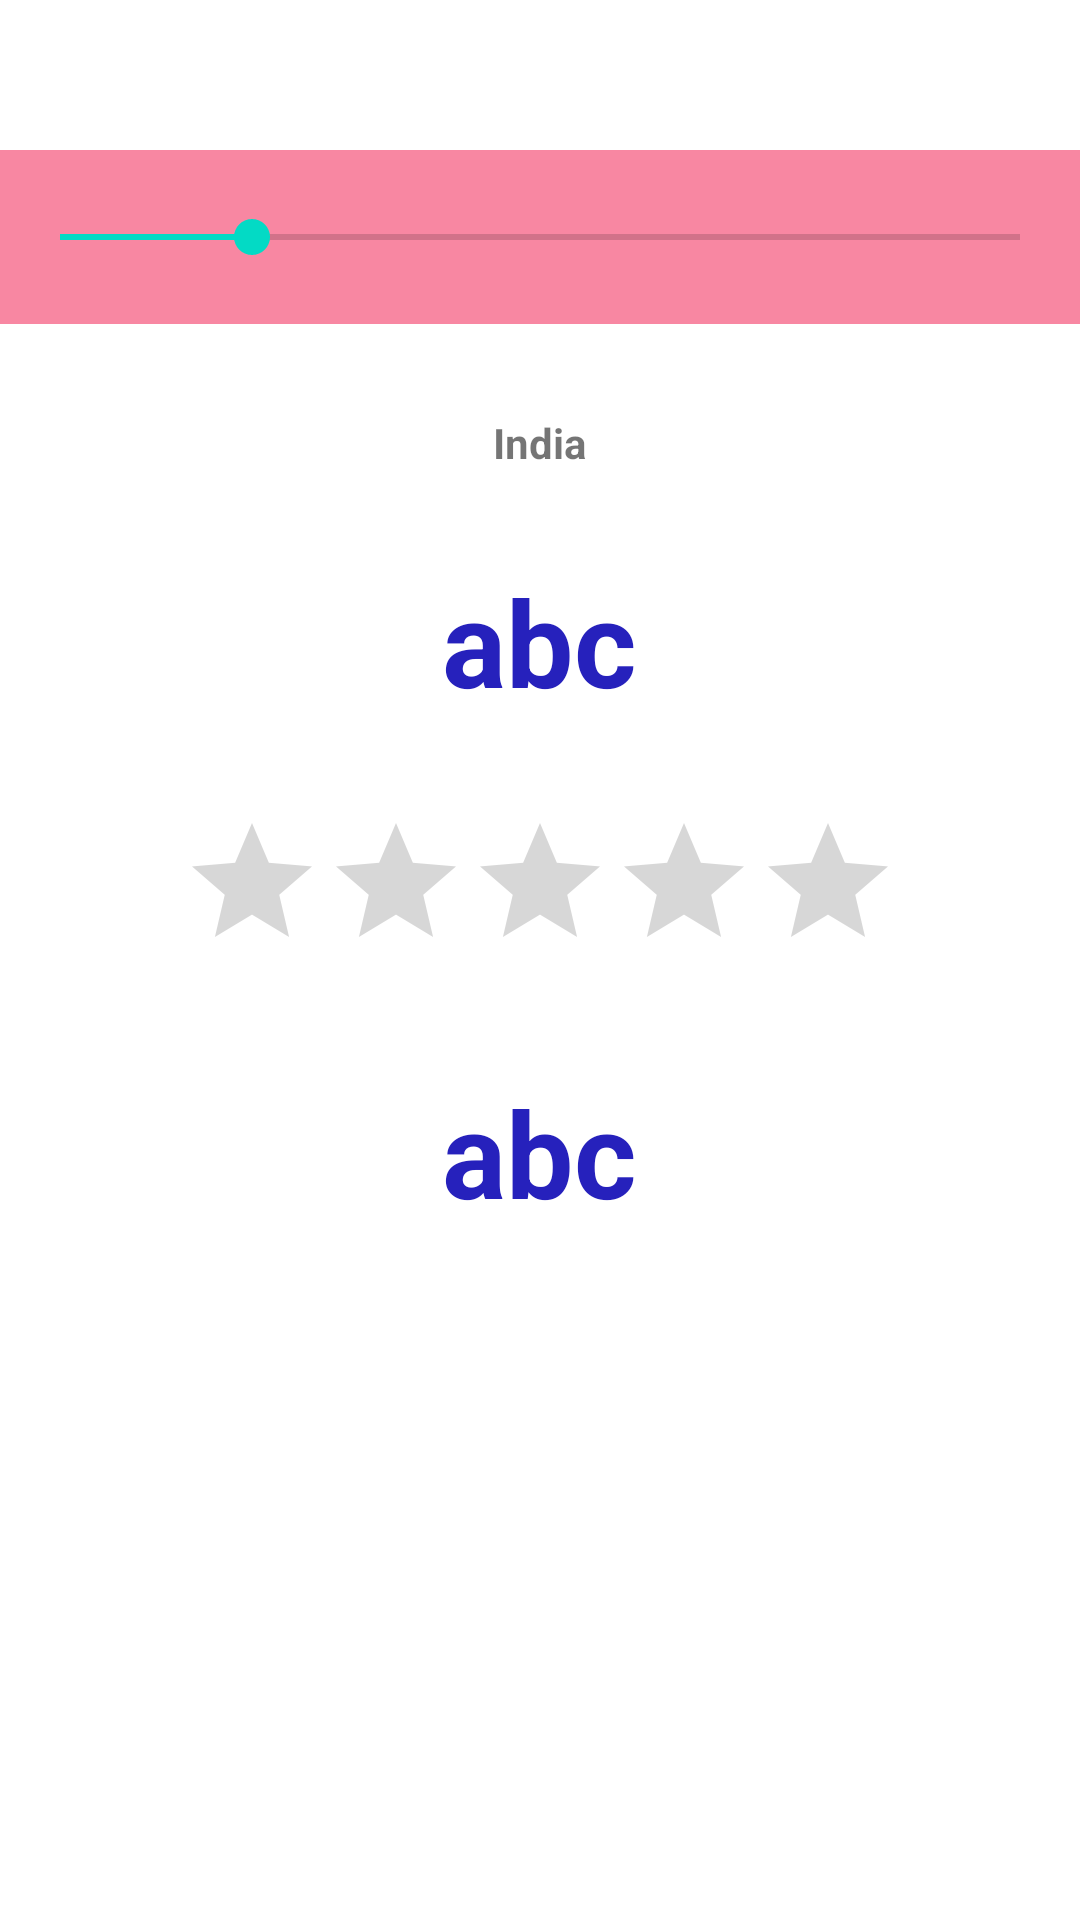

Reconstruct the res/layout file that produces this screen, plus the resources it refers to.
<!-- AndroidManifest.xml: application theme Theme.App21EFullPyramidFinal -->
<!-- res/layout/activity_seek_bar.xml -->
<?xml version="1.0" encoding="utf-8"?>
<LinearLayout xmlns:android="http://schemas.android.com/apk/res/android"
    xmlns:app="http://schemas.android.com/apk/res-auto"
    xmlns:tools="http://schemas.android.com/tools"
    android:layout_width="match_parent"
    android:orientation="vertical"
    android:layout_height="match_parent"
    tools:context=".SeekBarActivity"
    >

    <SeekBar
        android:layout_width="match_parent"
        android:layout_height="wrap_content"
        android:layout_marginTop="50dp"
        android:padding="20dp"
        android:id="@+id/seek_bar"
        android:max="500"
        android:progress="100"
        android:background="#9FF43F6A"
        />
    <TextView
        android:id="@+id/tv_seek1"
        android:layout_width="wrap_content"
        android:layout_height="wrap_content"
        android:text="India"
        android:layout_marginTop="30dp"
        android:layout_gravity="center"
        android:textStyle="bold"

        />

    <TextView
        android:id="@+id/tvSeek"
        android:layout_width="wrap_content"
        android:layout_height="wrap_content"
        android:layout_marginTop="30dp"
        android:layout_gravity="center"
        android:text="abc"
        android:textSize="40dp"
        android:textColor="#2621BC"
        android:textStyle="bold"

        />


    <RatingBar
        android:id="@+id/rate"
        android:layout_width="wrap_content"
        android:layout_height="wrap_content"
        android:layout_marginTop="30dp"
        android:layout_gravity="center"
        android:numStars="5"
        />

    <TextView
        android:id="@+id/tvRate"
        android:layout_width="wrap_content"
        android:layout_height="wrap_content"
        android:layout_marginTop="30dp"
        android:layout_gravity="center"
        android:text="abc"
        android:textSize="40dp"
        android:textColor="#2621BC"
        android:textStyle="bold"

        />

</LinearLayout>
<!-- resources referenced by this layout -->
<resources>
  <style name="Theme.App21EFullPyramidFinal" parent="Theme.MaterialComponents.DayNight.DarkActionBar">
          
          <item name="colorPrimary">@color/purple_500</item>
          <item name="colorPrimaryVariant">@color/purple_700</item>
          <item name="colorOnPrimary">@color/white</item>
          
          <item name="colorSecondary">@color/teal_200</item>
          <item name="colorSecondaryVariant">@color/teal_700</item>
          <item name="colorOnSecondary">@color/black</item>
          
          <item name="android:statusBarColor" tools:targetApi="l">?attr/colorPrimaryVariant</item>
          
      </style>
  <color name="purple_500">#FF6200EE</color>
  <color name="purple_700">#FF3700B3</color>
  <color name="white">#FFFFFFFF</color>
  <color name="teal_200">#FF03DAC5</color>
  <color name="teal_700">#FF018786</color>
  <color name="black">#FF000000</color>
</resources>
